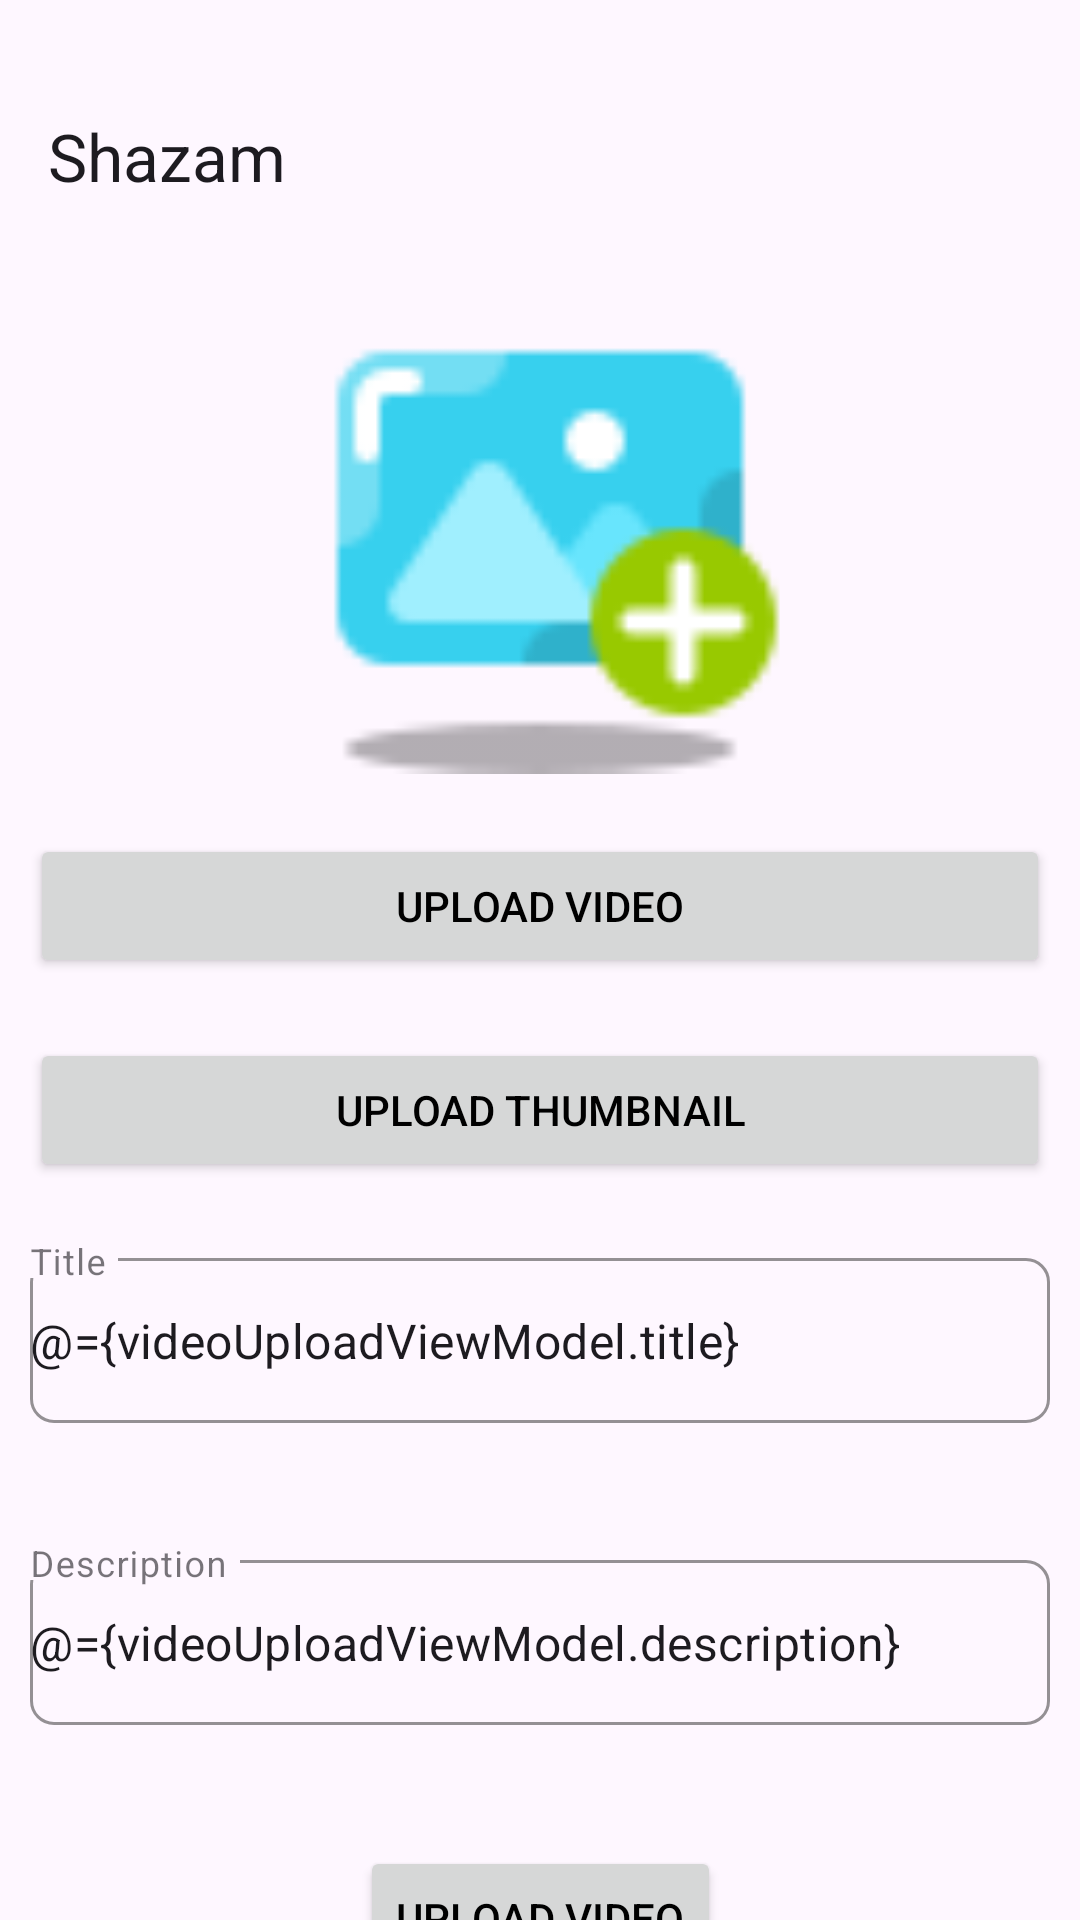

Layout XML and referenced resources for this Android screen:
<!-- AndroidManifest.xml: application theme Theme.MyApplication -->
<!-- res/layout/activity_upload.xml -->
<?xml version="1.0" encoding="utf-8"?>
<layout xmlns:android="http://schemas.android.com/apk/res/android"
    xmlns:tools="http://schemas.android.com/tools"
    android:fitsSystemWindows="true"
    xmlns:app="http://schemas.android.com/apk/res-auto">

    <data>
        <variable
            name="videoUploadViewModel"
            type="com.example.myapplication.viewModel.VideoUploadViewModel" />
    </data>

    <FrameLayout
        android:layout_width="match_parent"
        android:layout_height="match_parent"
        tools:context=".uploadFragment">
        <androidx.core.widget.NestedScrollView
            android:layout_marginTop="20dp"
            android:layout_width="match_parent"
            android:layout_height="wrap_content">
        
            <androidx.constraintlayout.widget.ConstraintLayout
                android:layout_width="match_parent"
                android:layout_height="wrap_content">

                <com.google.android.material.appbar.AppBarLayout
                    android:layout_width="match_parent"
                    android:id="@+id/appbar"
                    app:liftOnScroll="true"
                    android:layout_marginBottom="8dp"
                    app:layout_scrollFlags="scroll|enterAlways|snap"
                    app:layout_constraintTop_toTopOf="parent"
                    app:layout_constraintStart_toStartOf="parent"
                    app:layout_constraintEnd_toEndOf="parent"
                    android:layout_height="48dp">

                    <com.google.android.material.appbar.MaterialToolbar
                        android:layout_width="match_parent"
                        android:layout_height="?attr/actionBarSize"
                        app:title="@string/app_name"
                        style="@style/TextAppearance.AppCompat.Title"
                        app:menu="@menu/top_app_bar"/>
                </com.google.android.material.appbar.AppBarLayout>


                <ProgressBar
                    android:theme="@style/progressBarColor"
                    android:elevation="10dp"
                    android:visibility="gone"
                    android:id="@+id/uploadProgress"
                    android:layout_width="wrap_content"
                    app:layout_constraintTop_toTopOf="parent"
                    app:layout_constraintLeft_toLeftOf="parent"
                    app:layout_constraintRight_toRightOf="parent"
                    app:layout_constraintBottom_toBottomOf="parent"
                    android:layout_height="wrap_content">
                </ProgressBar>
                <ImageView
                    android:layout_marginTop="10dp"
                    app:layout_constraintLeft_toLeftOf="parent"
                    app:layout_constraintTop_toBottomOf="@id/appbar"
                    app:layout_constraintRight_toRightOf="parent"
                    android:id="@+id/images"
                    android:shadowColor="@color/black"
                    android:src="@drawable/uploadactions"
                    android:layout_width="match_parent"
                    android:layout_height="180dp" />

                <Button
                    android:layout_marginLeft="10dp"
                    android:layout_marginRight="10dp"
                    android:id="@+id/video"
                    android:layout_marginTop="20dp"
                    app:layout_constraintLeft_toLeftOf="parent"
                    app:layout_constraintTop_toBottomOf="@id/images"
                    app:layout_constraintRight_toRightOf="parent"
                    android:layout_width="match_parent"
                    android:textColor="@color/black"
                    android:text="Upload Video"
                    android:layout_height="wrap_content">
                </Button>

                <Button
                    android:layout_marginLeft="10dp"
                    android:layout_marginRight="10dp"
                    android:id="@+id/thumbnail"
                    android:layout_marginTop="20dp"
                    android:textColor="@color/black"
                    android:text="Upload Thumbnail"
                    app:layout_constraintLeft_toLeftOf="parent"
                    app:layout_constraintTop_toBottomOf="@id/video"
                    app:layout_constraintRight_toRightOf="parent"
                    android:layout_width="match_parent"
                    android:layout_height="wrap_content">
                </Button>


                <com.google.android.material.textfield.TextInputLayout
                    android:id="@+id/title"
                    android:hint="Title"
                    android:maxLines="2"
                    android:layout_marginLeft="10dp"
                    android:layout_marginTop="20dp"
                    android:layout_marginRight="10dp"
                    app:layout_constraintTop_toBottomOf="@id/thumbnail"
                    android:layout_width="match_parent"
                    app:layout_constraintLeft_toLeftOf="parent"
                    app:layout_constraintRight_toRightOf="parent"
                    android:layout_height="wrap_content"
                    style="@style/Widget.MaterialComponents.TextInputLayout.OutlinedBox"
                    android:layout_marginBottom="4dp"
                    android:layout_marginStart="29dp"
                    android:layout_marginEnd="29dp"
                    app:errorEnabled="true"
                    app:boxStrokeColor="@color/prime"
                    app:shapeAppearanceOverlay="@style/ShapeAppearanceOverlay.Material3.Chip"
                    app:counterTextColor="@color/prime">

                    <com.google.android.material.textfield.TextInputEditText
                        android:layout_width="match_parent"
                        android:layout_height="55dp"
                        android:padding="0dp"
                        android:maxLines="1"
                        android:text="@={videoUploadViewModel.title}"
                        android:id="@+id/titleData"
                        android:inputType="text" />

                </com.google.android.material.textfield.TextInputLayout>


                <com.google.android.material.textfield.TextInputLayout
                    android:layout_marginTop="20dp"
                    android:hint="Description"
                    android:layout_marginLeft="10dp"
                    android:layout_marginRight="10dp"
                    android:id="@+id/description"
                    app:layout_constraintTop_toBottomOf="@id/title"
                    android:layout_width="match_parent"
                    app:layout_constraintLeft_toLeftOf="parent"
                    app:layout_constraintRight_toRightOf="parent"
                    android:layout_height="wrap_content"
                    style="@style/Widget.MaterialComponents.TextInputLayout.OutlinedBox"
                    android:layout_marginBottom="4dp"
                    android:layout_marginStart="29dp"
                    android:layout_marginEnd="29dp"
                    app:errorEnabled="true"
                    app:boxStrokeColor="@color/prime"
                    app:shapeAppearanceOverlay="@style/ShapeAppearanceOverlay.Material3.Chip"
                    app:counterTextColor="@color/prime">

                    <com.google.android.material.textfield.TextInputEditText
                        android:layout_width="match_parent"
                        android:layout_height="55dp"
                        android:padding="0dp"
                        android:text="@={videoUploadViewModel.description}"
                        android:id="@+id/username"
                        android:inputType="text" />

                </com.google.android.material.textfield.TextInputLayout>


                <Button
                    android:layout_marginTop="20dp"
                    app:layout_constraintTop_toBottomOf="@id/description"
                    android:id="@+id/upload"
                    android:text="@string/upload_video"
                    android:textColor="@color/black"
                    android:layout_width="wrap_content"
                    android:layout_height="wrap_content"
                    app:layout_constraintEnd_toEndOf="parent"
                    app:layout_constraintStart_toStartOf="parent" />
            </androidx.constraintlayout.widget.ConstraintLayout>
        </androidx.core.widget.NestedScrollView>
    </FrameLayout>
</layout>
<!-- resources referenced by this layout -->
<resources>
  <color name="black">#FF000000</color>
  <color name="prime">#A024ED</color>
  <!-- drawable uploadactions: png bitmap (drawable, 1896 bytes) -->
  <string name="app_name">Shazam</string>
  <string name="upload_video">Upload Video</string>
  <style name="progressBarColor" parent="@style/Theme.AppCompat">
          <item name="colorAccent">@color/purple_200</item>
      </style>
  <style name="Theme.MyApplication" parent="Theme.Material3.Light.NoActionBar">
  
          <item name="android:windowTranslucentStatus">true</item>
  
          <item name="colorPrimary">#7D37D3</item>
          <item name="colorPrimaryVariant">@color/purple_700</item>
          <item name="colorOnPrimary">@color/purple_200</item>
  
          <item name="colorSecondary">@color/teal_200</item>
          <item name="colorSecondaryVariant">@color/teal_700</item>
          <item name="colorOnSecondary">@color/black</item>
  
          
  
      </style>
  <color name="purple_200">#FFBB86FC</color>
  <color name="purple_700">#FF3700B3</color>
  <color name="teal_200">#FF03DAC5</color>
  <color name="teal_700">#FF018786</color>
</resources>
